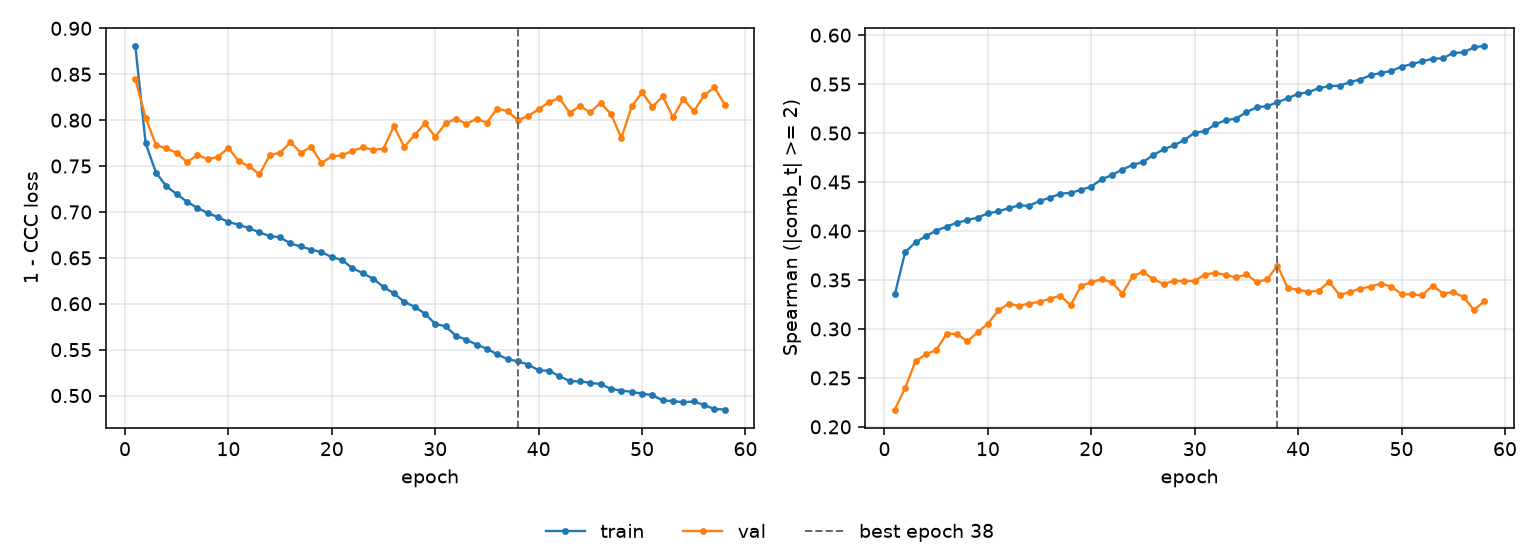

Values plotted in this chart, from the file beside it:
epoch, tr_loss, vl_loss, tr_sp, vl_sp, is_best
1, 0.8809, 0.8446, 0.3352, 0.2177, False
2, 0.7746, 0.8024, 0.3785, 0.2397, False
3, 0.7428, 0.7728, 0.3884, 0.267, False
4, 0.728, 0.7693, 0.3947, 0.2742, False
5, 0.7195, 0.7643, 0.4004, 0.2784, False
6, 0.711, 0.7541, 0.4045, 0.2949, False
7, 0.7044, 0.7622, 0.4084, 0.2951, False
8, 0.6989, 0.7574, 0.4111, 0.2872, False
9, 0.6943, 0.76, 0.4136, 0.2965, False
10, 0.6891, 0.7699, 0.4181, 0.3053, False
11, 0.6861, 0.7551, 0.42, 0.319, False
12, 0.6823, 0.7498, 0.4233, 0.3258, False
13, 0.6777, 0.7409, 0.4261, 0.3236, False
14, 0.6737, 0.7618, 0.4259, 0.3259, False
15, 0.6723, 0.7646, 0.4307, 0.3276, False
16, 0.6656, 0.7759, 0.4341, 0.3308, False
17, 0.6624, 0.7646, 0.438, 0.3341, False
18, 0.6591, 0.7708, 0.4391, 0.324, False
19, 0.6563, 0.7534, 0.4419, 0.3439, False
20, 0.6508, 0.7604, 0.4454, 0.3477, False
21, 0.6475, 0.7618, 0.4528, 0.3509, False
22, 0.6387, 0.7666, 0.4572, 0.3476, False
23, 0.6333, 0.7702, 0.4627, 0.3361, False
24, 0.6273, 0.7679, 0.4676, 0.3539, False
25, 0.6184, 0.7688, 0.4704, 0.3582, False
26, 0.6113, 0.7936, 0.4777, 0.3506, False
27, 0.6022, 0.7709, 0.4834, 0.3459, False
28, 0.5967, 0.7835, 0.4876, 0.3491, False
29, 0.5894, 0.7965, 0.4929, 0.3489, False
30, 0.5781, 0.7818, 0.5005, 0.349, False
31, 0.5754, 0.7964, 0.5018, 0.3556, False
32, 0.5651, 0.8015, 0.509, 0.3573, False
33, 0.5609, 0.7961, 0.5131, 0.3549, False
34, 0.5555, 0.8012, 0.5148, 0.3527, False
35, 0.551, 0.7974, 0.5214, 0.3556, False
36, 0.5449, 0.8126, 0.5263, 0.3479, False
37, 0.5397, 0.8098, 0.5275, 0.3506, False
38, 0.5373, 0.7997, 0.5315, 0.3647, True
39, 0.5338, 0.8047, 0.5356, 0.3417, False
40, 0.5275, 0.8118, 0.5401, 0.3402, False
41, 0.527, 0.8196, 0.5418, 0.3379, False
42, 0.5213, 0.8242, 0.5458, 0.3392, False
43, 0.5158, 0.8081, 0.5479, 0.3482, False
44, 0.5154, 0.8152, 0.5483, 0.3347, False
45, 0.5139, 0.8086, 0.5521, 0.3377, False
46, 0.5125, 0.8188, 0.5547, 0.3412, False
47, 0.5072, 0.8064, 0.5591, 0.3432, False
48, 0.5055, 0.7807, 0.5614, 0.3463, False
49, 0.504, 0.8149, 0.5634, 0.3433, False
50, 0.5021, 0.8302, 0.5678, 0.3354, False
51, 0.5005, 0.8144, 0.5705, 0.3352, False
52, 0.4947, 0.8258, 0.5733, 0.3343, False
53, 0.494, 0.8031, 0.5759, 0.3442, False
54, 0.4927, 0.8232, 0.5763, 0.3362, False
55, 0.4936, 0.8094, 0.5819, 0.3376, False
56, 0.4898, 0.827, 0.5824, 0.3326, False
57, 0.4853, 0.8356, 0.5875, 0.3195, False
58, 0.4848, 0.8169, 0.5891, 0.3282, False
